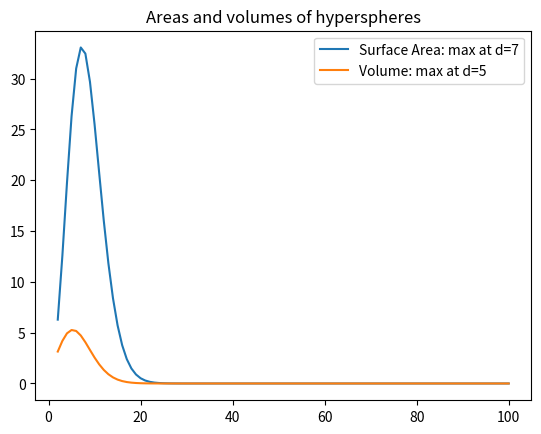

The matplotlib source for this figure:
#!/usr/bin/env python

'''Plot areas and volumes of hyperspheres'''

from matplotlib.pyplot import legend, plot, savefig, show, title
from math import pi
from scipy.special import gamma

n  = 100
Ds = [d for d in range(2,n+1)]

S = [(2 * pi**(d/2))/gamma(d/2) for d in range(2,n+1)]
V = [(pi**(d/2))/gamma(d/2+1)  for d in range(2,n+1)]

plot(Ds, S, label = f'Surface Area: max at d={Ds[S.index(max(S))]}')
plot(Ds, V, label = f'Volume: max at d={Ds[V.index(max(V))]}')
legend()
title ('Areas and volumes of hyperspheres')
savefig('hypershere')
show()
